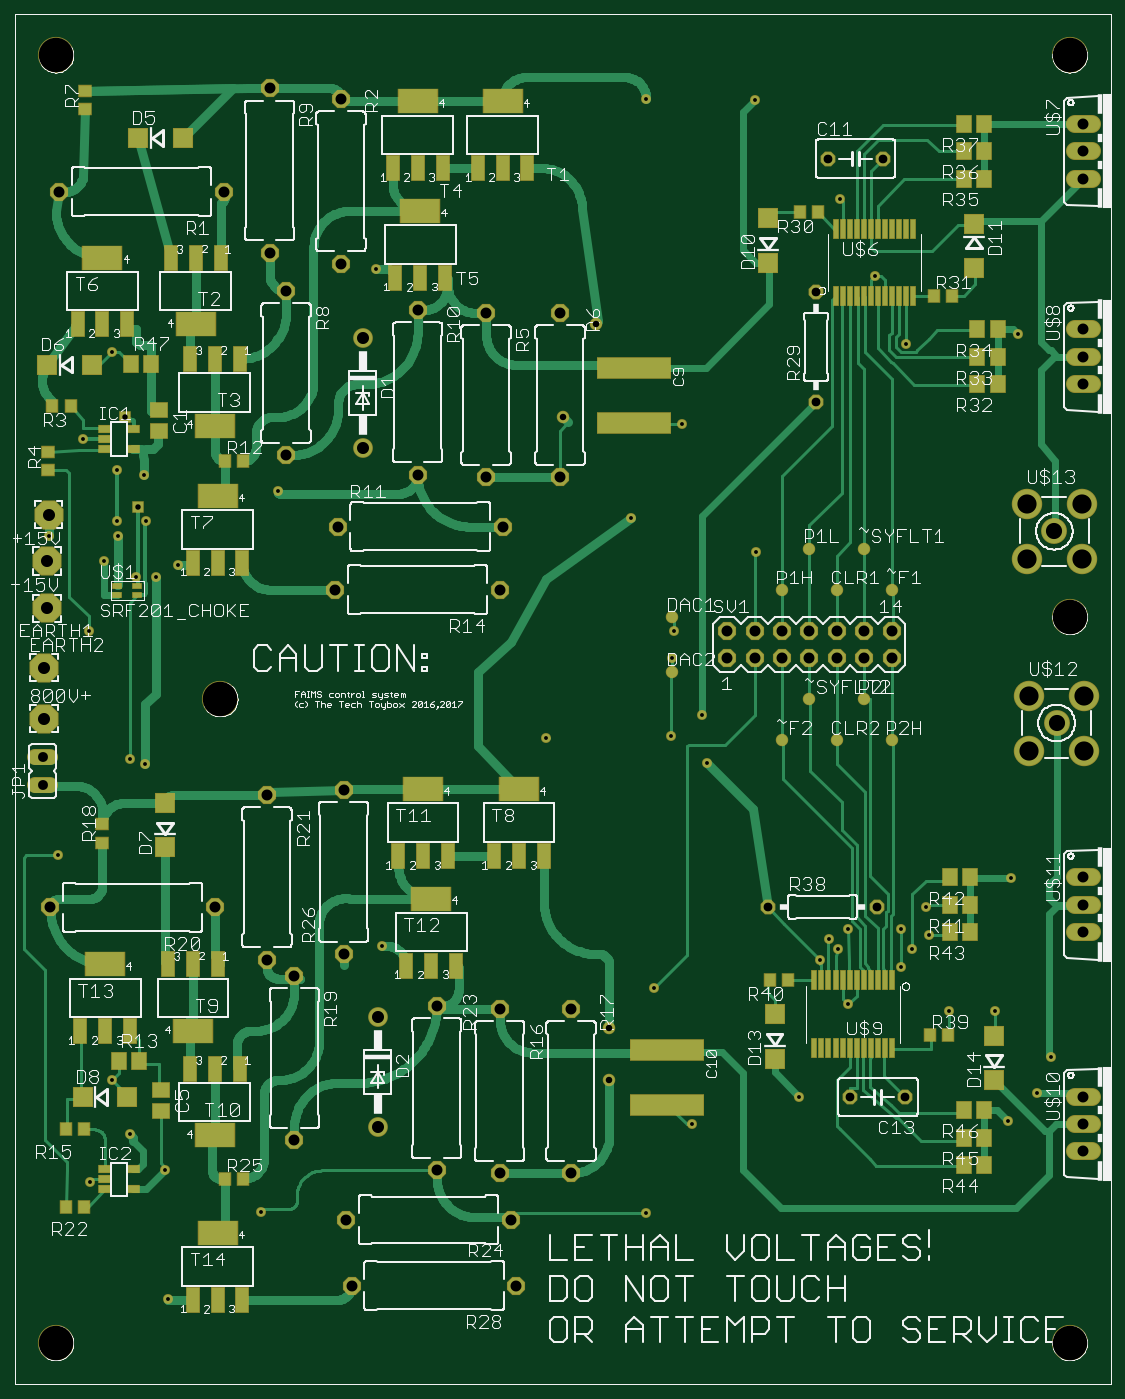
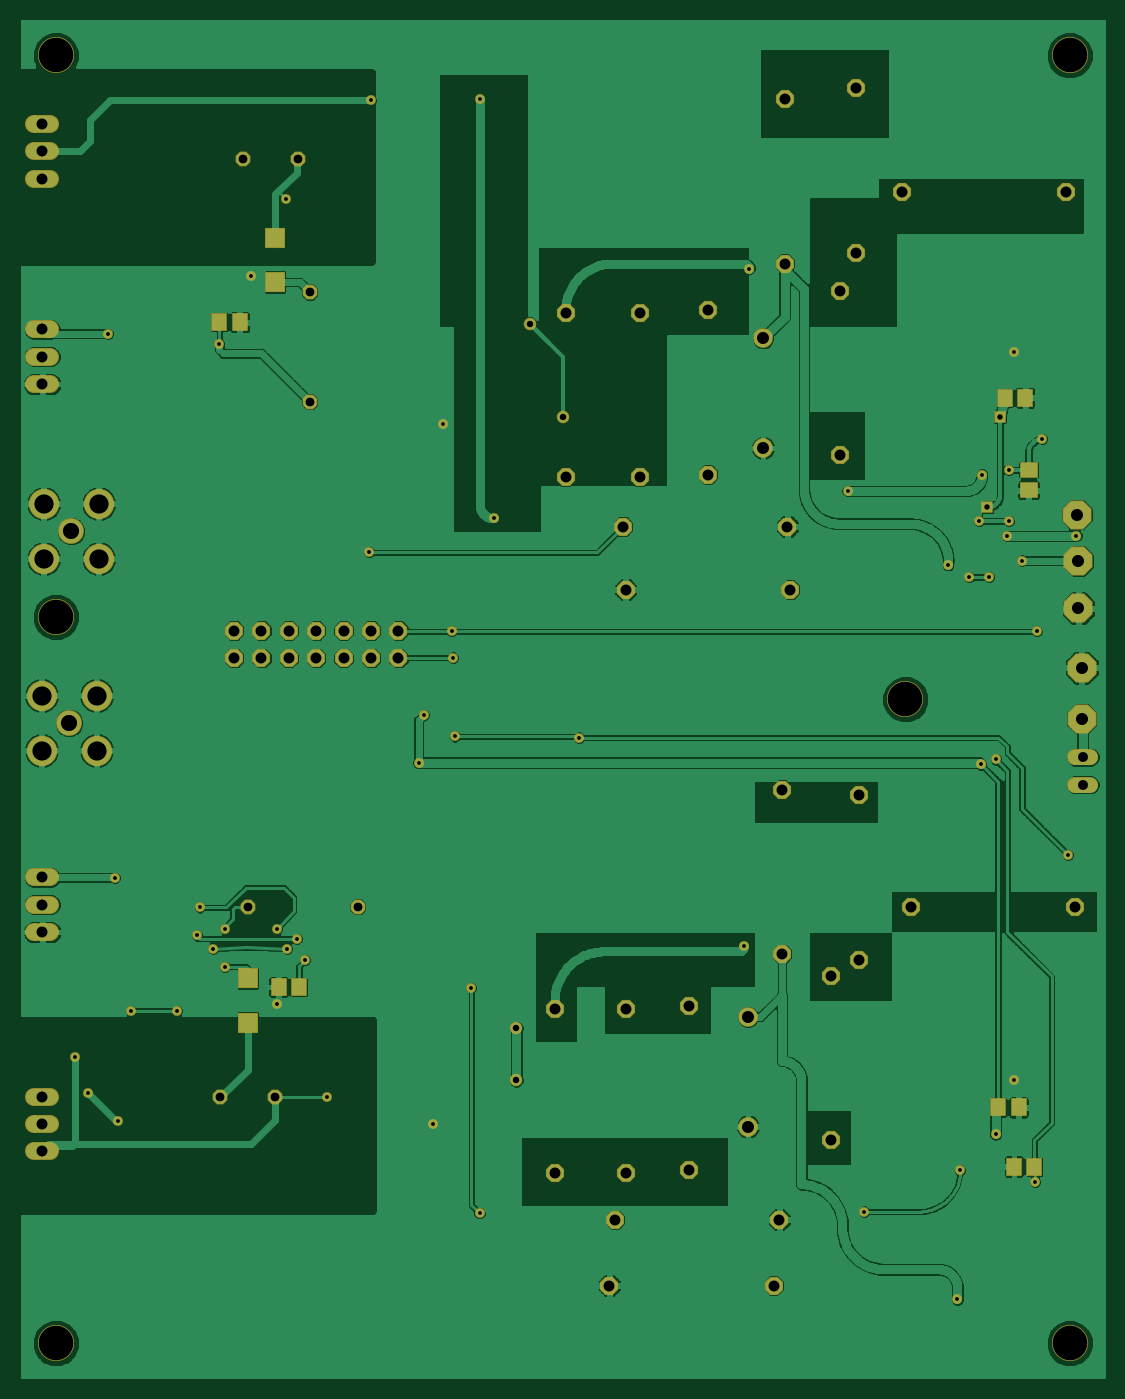
Circuit board: 6 layer files. Board 100.3 x 125.7 mm.
- top_copper: HVPulser0_1.cmp (55018 bytes)
- drill: HVPulser0_1.drd (2434 bytes)
- top_silk: HVPulser0_1.plc (124200 bytes)
- bottom_copper: HVPulser0_1.sol (176835 bytes)
- top_mask: HVPulser0_1.stc (8462 bytes)
- bottom_mask: HVPulser0_1.sts (4359 bytes)

=== top_copper: HVPulser0_1.cmp (55018 bytes, source omitted) ===
=== drill: HVPulser0_1.drd ===
%
M48
M72
T01C0.0140
T02C0.0200
T03C0.0236
T04C0.0320
T05C0.0360
T06C0.0400
T07C0.0440
T08C0.0590
T09C0.0700
T10C0.1260
%
T01
X8330Y7390
X11730Y10590
X8230Y12090
X6930Y13410
X6270Y15390
X5490Y11670
X4290Y23610
X6930Y27090
X7470Y26910
X5430Y31770
X7170Y33750
X7890Y33750
X8670Y34190
X7530Y35790
X6450Y35790
X6510Y35250
X5970Y34350
X3990Y35250
X6450Y37650
X7430Y37490
X5230Y38790
X6270Y41970
X12330Y36890
X15930Y44990
X25230Y35890
X27090Y39330
X29790Y34650
X26790Y31770
X26730Y30810
X27810Y28710
X26670Y27930
X27990Y26970
X33150Y20910
X32790Y20190
X32430Y20550
X32130Y19770
X33150Y18150
X35070Y19530
X35490Y20190
X36090Y20670
X35970Y21690
X35070Y20910
X36810Y17910
X38490Y17910
X40530Y16230
X40050Y14910
X38970Y13890
X31350Y14790
X27450Y13770
X25770Y10530
X26070Y18750
X22130Y27890
X16130Y20290
X35264Y42270
X34110Y44730
X32850Y47550
X29730Y51150
X25770Y51210
X39330Y42630
X39090Y22770
T02
X7230Y36290
X6770Y39590
T03
X22730Y39590
X23930Y42990
X24430Y17290
X24430Y15390
T04
X30210Y21710
X34210Y21710
X33230Y14770
X35230Y14770
X31970Y40150
X31970Y44150
X32410Y49020
X34410Y49020
T05
X3750Y27170
X3750Y26170
T06
X4030Y21690
X10030Y21690
X11930Y19790
X12930Y19190
X14730Y19990
X18130Y18090
X20430Y17990
X23030Y17990
X23030Y11990
X20830Y10290
X20430Y11990
X18130Y12090
X14830Y10290
X15030Y7890
X12930Y13190
X21030Y7890
X14730Y25990
X11930Y25790
X14430Y33290
X14530Y35590
X12630Y38190
X12630Y44190
X12030Y45590
X10350Y47810
X12030Y51590
X14630Y51190
X14630Y45190
X17430Y43490
X19930Y43390
X22630Y43390
X22630Y37390
X20530Y35590
X19930Y37390
X17430Y37490
X20430Y33290
X28730Y31790
X28730Y30790
X29730Y30790
X29730Y31790
X30730Y31790
X30730Y30790
X31730Y30790
X31730Y31790
X32730Y31790
X32730Y30790
X33730Y30790
X33730Y31790
X34730Y31790
X34730Y30790
X41730Y22790
X41730Y21790
X41730Y20790
X41730Y14790
X41730Y13790
X41730Y12790
X41730Y40790
X41730Y41790
X41730Y42790
X41730Y48290
X41730Y49290
X41730Y50290
X4350Y47810
T07
X3970Y36030
X3910Y34330
X3910Y32610
X3790Y30440
X3790Y28580
X15420Y38460
X15420Y42460
X15970Y17690
X15970Y13690
T08
X40750Y28420
X40670Y35420
T09
X39666Y34416
X39666Y36424
X41674Y36424
X41674Y34416
X41754Y29424
X41754Y27416
X39746Y27416
X39746Y29424
T10
X4230Y5790
X10230Y29290
X4230Y52790
X41230Y52790
X41230Y32290
X41230Y5790
M30

=== top_silk: HVPulser0_1.plc (124200 bytes, source omitted) ===
=== bottom_copper: HVPulser0_1.sol (176835 bytes, source omitted) ===
=== top_mask: HVPulser0_1.stc (8462 bytes, source omitted) ===
=== bottom_mask: HVPulser0_1.sts ===
G75*
%MOIN*%
%OFA0B0*%
%FSLAX24Y24*%
%IPPOS*%
%LPD*%
%AMOC8*
5,1,8,0,0,1.08239X$1,22.5*
%
%ADD10C,0.1320*%
%ADD11OC8,0.1060*%
%ADD12OC8,0.0660*%
%ADD13C,0.0660*%
%ADD14OC8,0.0540*%
%ADD15R,0.0572X0.0651*%
%ADD16R,0.0729X0.0769*%
%ADD17C,0.0945*%
%ADD18C,0.1110*%
%ADD19C,0.0720*%
%ADD20R,0.0651X0.0572*%
%ADD21C,0.0600*%
%ADD22C,0.0360*%
%ADD23C,0.0456*%
%ADD24R,0.0420X0.0420*%
D10*
X004230Y005790D03*
X010230Y029290D03*
X004230Y052790D03*
X041230Y052790D03*
X041230Y032290D03*
X041230Y005790D03*
D11*
X003790Y028580D03*
X003790Y030440D03*
X003910Y032610D03*
X003910Y034330D03*
X003970Y036030D03*
D12*
X012030Y045590D03*
X012630Y044190D03*
X014630Y045190D03*
X017430Y043490D03*
X019930Y043390D03*
X022630Y043390D03*
X022630Y037390D03*
X020530Y035590D03*
X019930Y037390D03*
X017430Y037490D03*
X014530Y035590D03*
X014430Y033290D03*
X012630Y038190D03*
X020430Y033290D03*
X014730Y025990D03*
X011930Y025790D03*
X010030Y021690D03*
X011930Y019790D03*
X012930Y019190D03*
X014730Y019990D03*
X018130Y018090D03*
X020430Y017990D03*
X023030Y017990D03*
X023030Y011990D03*
X020830Y010290D03*
X020430Y011990D03*
X018130Y012090D03*
X014830Y010290D03*
X015030Y007890D03*
X012930Y013190D03*
X021030Y007890D03*
X004030Y021690D03*
X004350Y047810D03*
X010350Y047810D03*
X012030Y051590D03*
X014630Y051190D03*
X028730Y031790D03*
X028730Y030790D03*
X029730Y030790D03*
X029730Y031790D03*
X030730Y031790D03*
X030730Y030790D03*
X031730Y030790D03*
X031730Y031790D03*
X032730Y031790D03*
X032730Y030790D03*
X033730Y030790D03*
X033730Y031790D03*
X034730Y031790D03*
X034730Y030790D03*
D13*
X041430Y022790D02*
X042030Y022790D01*
X042030Y021790D02*
X041430Y021790D01*
X041430Y020790D02*
X042030Y020790D01*
X042030Y014790D02*
X041430Y014790D01*
X041430Y013790D02*
X042030Y013790D01*
X042030Y012790D02*
X041430Y012790D01*
X041430Y040790D02*
X042030Y040790D01*
X042030Y041790D02*
X041430Y041790D01*
X041430Y042790D02*
X042030Y042790D01*
X042030Y048290D02*
X041430Y048290D01*
X041430Y049290D02*
X042030Y049290D01*
X042030Y050290D02*
X041430Y050290D01*
D14*
X034410Y049020D03*
X032410Y049020D03*
X031970Y044150D03*
X031970Y040150D03*
X030210Y021710D03*
X034210Y021710D03*
X033230Y014770D03*
X035230Y014770D03*
D15*
X033104Y018790D03*
X032356Y018790D03*
X034516Y043050D03*
X035264Y043050D03*
X006604Y040290D03*
X005856Y040290D03*
X006096Y014390D03*
X006844Y014390D03*
X006264Y012230D03*
X005516Y012230D03*
D16*
X033230Y044513D03*
X033230Y046127D03*
X034230Y019097D03*
X034230Y017483D03*
D17*
X040750Y028420D03*
X040670Y035420D03*
D18*
X039666Y034416D03*
X039666Y036424D03*
X041674Y036424D03*
X041674Y034416D03*
X041754Y029424D03*
X041754Y027416D03*
X039746Y027416D03*
X039746Y029424D03*
D19*
X015970Y017690D03*
X015970Y013690D03*
X015420Y038460D03*
X015420Y042460D03*
D20*
X005730Y037664D03*
X005730Y036916D03*
D21*
X004020Y027170D02*
X003480Y027170D01*
X003480Y026170D02*
X004020Y026170D01*
D22*
X004290Y023610D03*
X006930Y027090D03*
X007470Y026910D03*
X005430Y031770D03*
X007170Y033750D03*
X007890Y033750D03*
X008670Y034190D03*
X007530Y035790D03*
X006450Y035790D03*
X006510Y035250D03*
X005970Y034350D03*
X003990Y035250D03*
X006450Y037650D03*
X007430Y037490D03*
X005230Y038790D03*
X006270Y041970D03*
X012330Y036890D03*
X015930Y044990D03*
X025230Y035890D03*
X027090Y039330D03*
X029790Y034650D03*
X026790Y031770D03*
X026730Y030810D03*
X027810Y028710D03*
X026670Y027930D03*
X027990Y026970D03*
X033150Y020910D03*
X032790Y020190D03*
X032430Y020550D03*
X032130Y019770D03*
X033150Y018150D03*
X035070Y019530D03*
X035490Y020190D03*
X036090Y020670D03*
X035970Y021690D03*
X035070Y020910D03*
X036810Y017910D03*
X038490Y017910D03*
X040530Y016230D03*
X040050Y014910D03*
X038970Y013890D03*
X031350Y014790D03*
X027450Y013770D03*
X025770Y010530D03*
X026070Y018750D03*
X022130Y027890D03*
X016130Y020290D03*
X011730Y010590D03*
X008330Y007390D03*
X005490Y011670D03*
X006930Y013410D03*
X008230Y012090D03*
X006270Y015390D03*
X032850Y047550D03*
X034110Y044730D03*
X035264Y042270D03*
X039330Y042630D03*
X029730Y051150D03*
X025770Y051210D03*
X039090Y022770D03*
D23*
X024430Y017290D03*
X024430Y015390D03*
X022730Y039590D03*
X023930Y042990D03*
D24*
X007230Y036290D03*
X006770Y039590D03*
M02*

